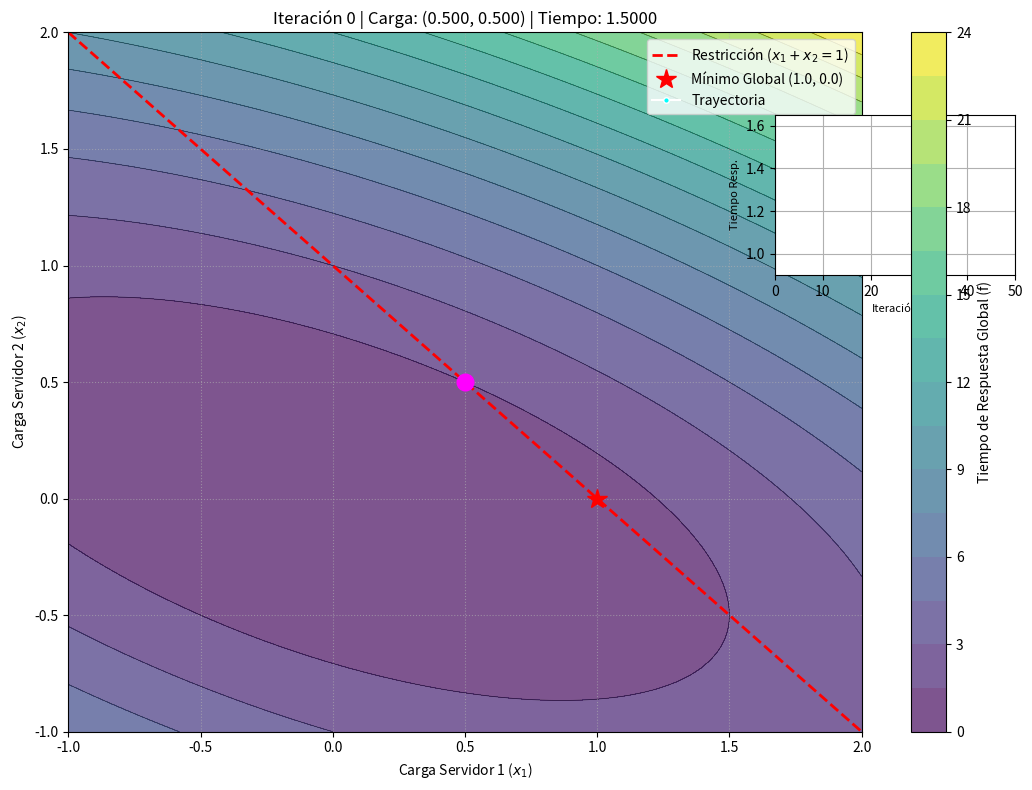

Here is the Python script that generated this plot:
import numpy as np
import matplotlib.pyplot as plt
from matplotlib.animation import FuncAnimation

# --- 1. Definición del Problema ---

def f(x1, x2):
    """ La función objetivo (tiempo de respuesta global). """
    return x1**2 + 3*x2**2 + 2*x1*x2

def grad_f(x1, x2):
    """ El gradiente de la función objetivo. """
    return np.array([2*x1 + 2*x2, 2*x1 + 6*x2])

def project(x1, x2):
    """ Proyecta un punto (x1, x2) de vuelta a la línea de restricción x1 + x2 = 1. """
    delta = (1.0 - (x1 + x2)) / 2.0
    return np.array([x1 + delta, x2 + delta])

# --- 2. Implementación del Algoritmo ---

learning_rate = 0.1
n_iterations = 50
start_point = np.array([0.5, 0.5])

trajectory = [start_point]
response_times = [f(start_point[0], start_point[1])]

current_point = start_point
for i in range(n_iterations):
    grad = grad_f(current_point[0], current_point[1])
    unconstrained_point = current_point - learning_rate * grad
    current_point = project(unconstrained_point[0], unconstrained_point[1])
    
    trajectory.append(current_point)
    response_times.append(f(current_point[0], current_point[1]))

trajectory = np.array(trajectory)

# --- 3. Configuración de la Animación (Matplotlib) ---

fig = plt.figure(figsize=(12, 8))
ax = fig.add_subplot(1, 1, 1)
ax_inset = fig.add_axes([0.65, 0.65, 0.2, 0.2])

x_range = np.linspace(-1, 2, 100)
y_range = np.linspace(-1, 2, 100)
X, Y = np.meshgrid(x_range, y_range)
Z = f(X, Y)

cp = ax.contourf(X, Y, Z, levels=20, cmap='viridis', alpha=0.7)
fig.colorbar(cp, ax=ax, label='Tiempo de Respuesta Global (f)')
ax.contour(X, Y, Z, levels=20, colors='black', linewidths=0.5, alpha=0.5)

line_x = np.array([-1, 2])
line_y = 1.0 - line_x
ax.plot(line_x, line_y, 'r--', linewidth=2, label='Restricción ($x_1 + x_2 = 1$)')

ax.plot(1, 0, 'r*', markersize=15, label='Mínimo Global (1.0, 0.0)')

line_trajectory, = ax.plot([], [], 'o-', c='white', markersize=4, markerfacecolor='cyan', label='Trayectoria')
point_current, = ax.plot([], [], 'o', c='magenta', markersize=12)
title = ax.set_title('Iteración 0')

line_response, = ax_inset.plot([], [], 'b-')
ax_inset.set_xlim(0, n_iterations)
ax_inset.set_ylim(min(response_times) * 0.9, max(response_times) * 1.1)
ax_inset.set_xlabel('Iteración', fontsize=8)
ax_inset.set_ylabel('Tiempo Resp.', fontsize=8)
ax_inset.grid(True)

ax.set_xlabel('Carga Servidor 1 ($x_1$)')
ax.set_ylabel('Carga Servidor 2 ($x_2$)')
ax.set_xlim(x_range[0], x_range[-1])
ax.set_ylim(y_range[0], y_range[-1])
ax.legend()
ax.grid(True, linestyle=':', alpha=0.6)

def animate(i):
    """ Función que actualiza la animación en cada frame 'i'. """
    
    line_trajectory.set_data(trajectory[:i+1, 0], trajectory[:i+1, 1])
    
    # --- ESTA ES LA LÍNEA CORREGIDA ---
    # Se usan [ ] para pasar una lista de un solo elemento
    point_current.set_data([trajectory[i, 0]], [trajectory[i, 1]])
    
    x1, x2 = trajectory[i]
    f_val = response_times[i]
    title.set_text(f'Iteración {i} | Carga: ({x1:.3f}, {x2:.3f}) | Tiempo: {f_val:.4f}')
    
    line_response.set_data(range(i+1), response_times[:i+1])
    
    return line_trajectory, point_current, title, line_response

ani = FuncAnimation(fig, animate, frames=len(trajectory), 
                    interval=100, blit=True, repeat=False)

plt.tight_layout(rect=[0, 0, 0.9, 1])
plt.show()